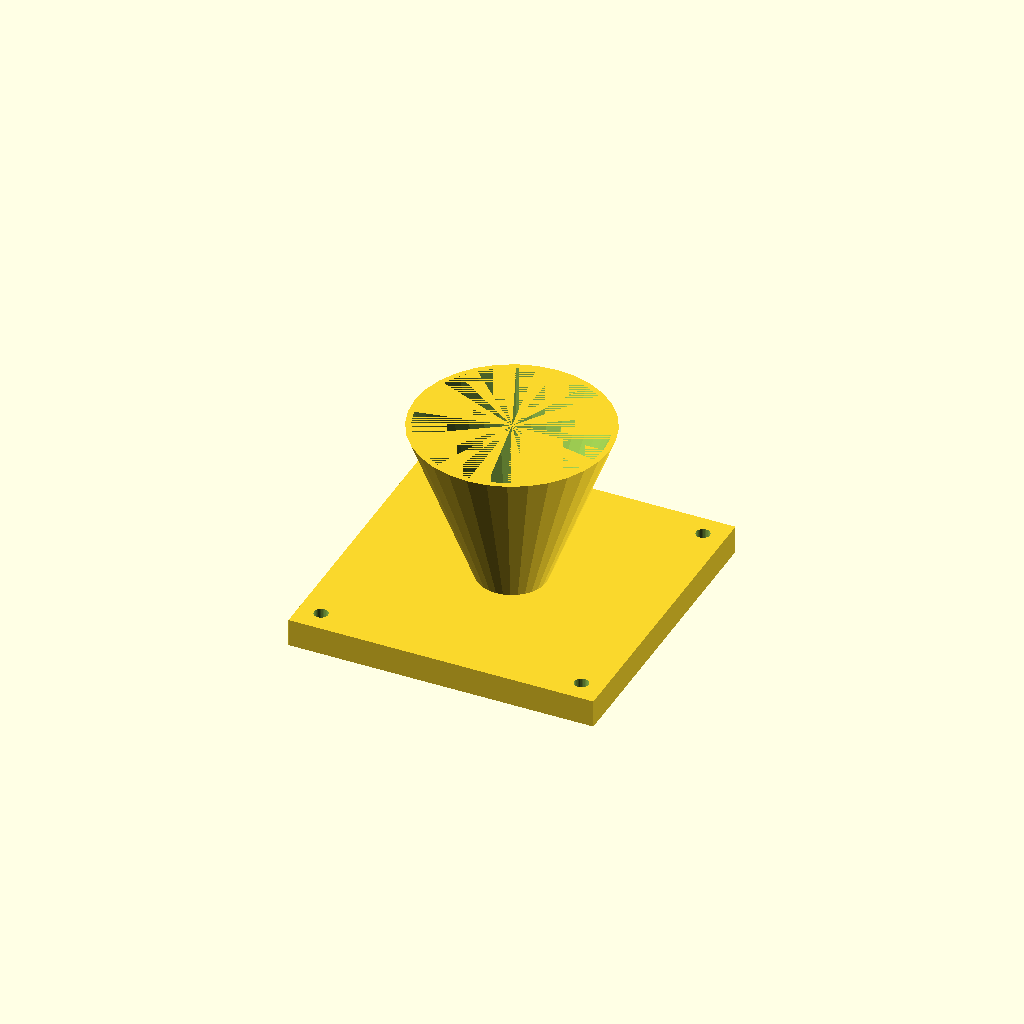
Cell 1: rendered with the file's own defaults.
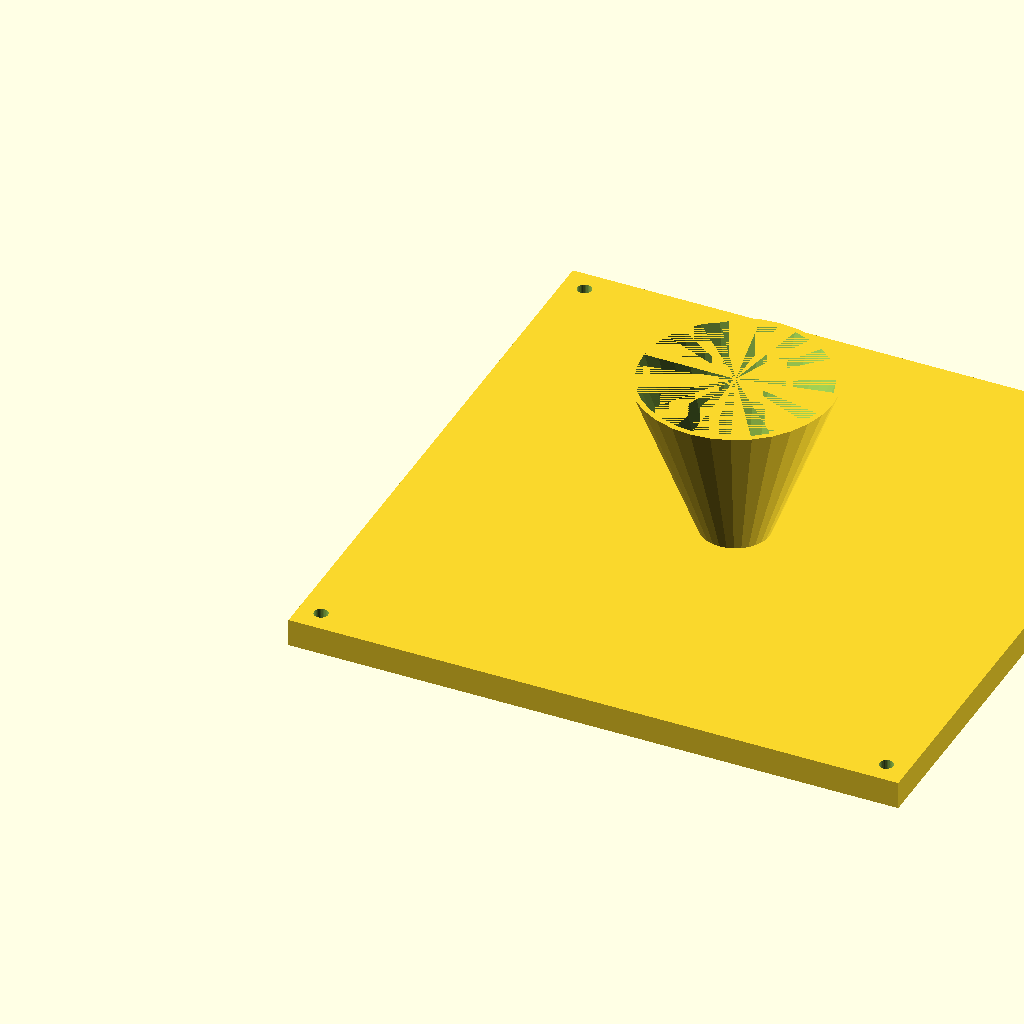
Cell 2: the same model with fl = 220.
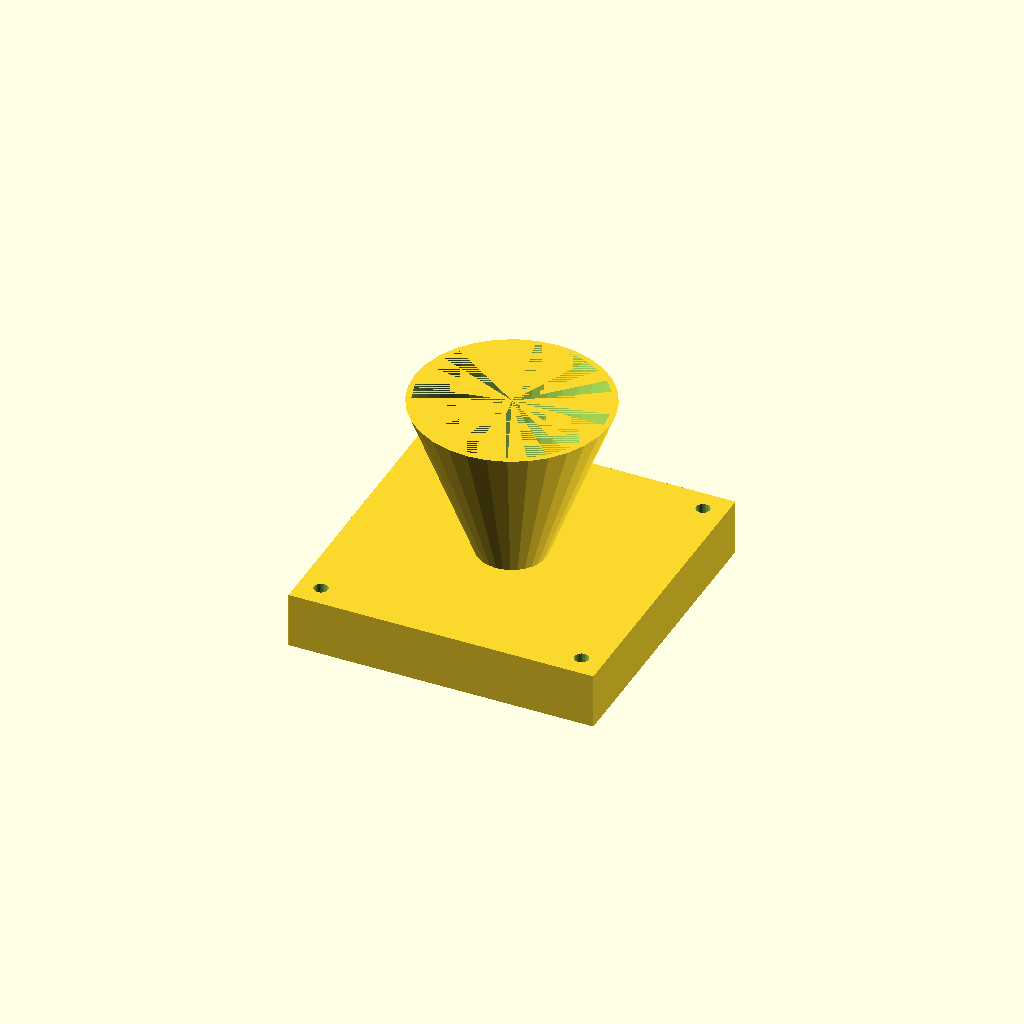
Cell 3 — fl_t set to 20, the other parameters unchanged.
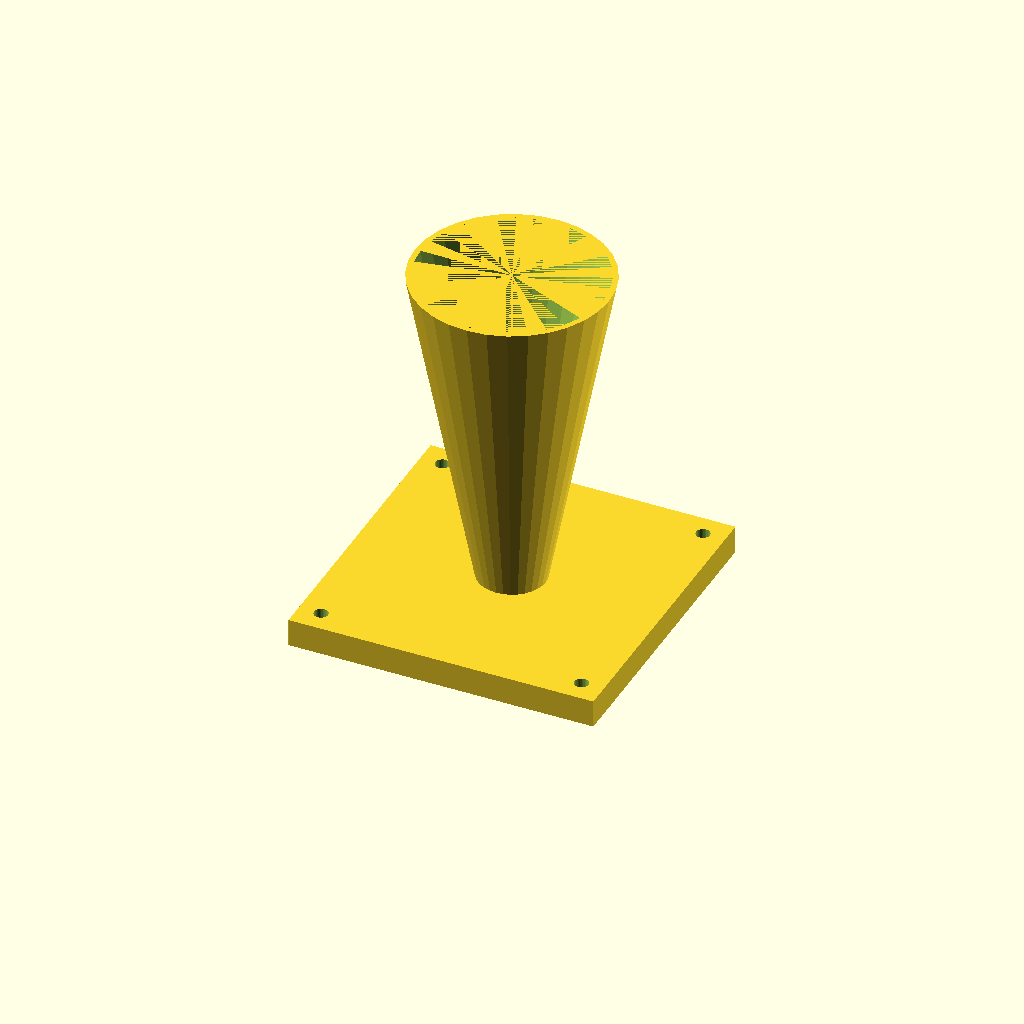
Cell 4: cone_h = 120 (everything else at default).
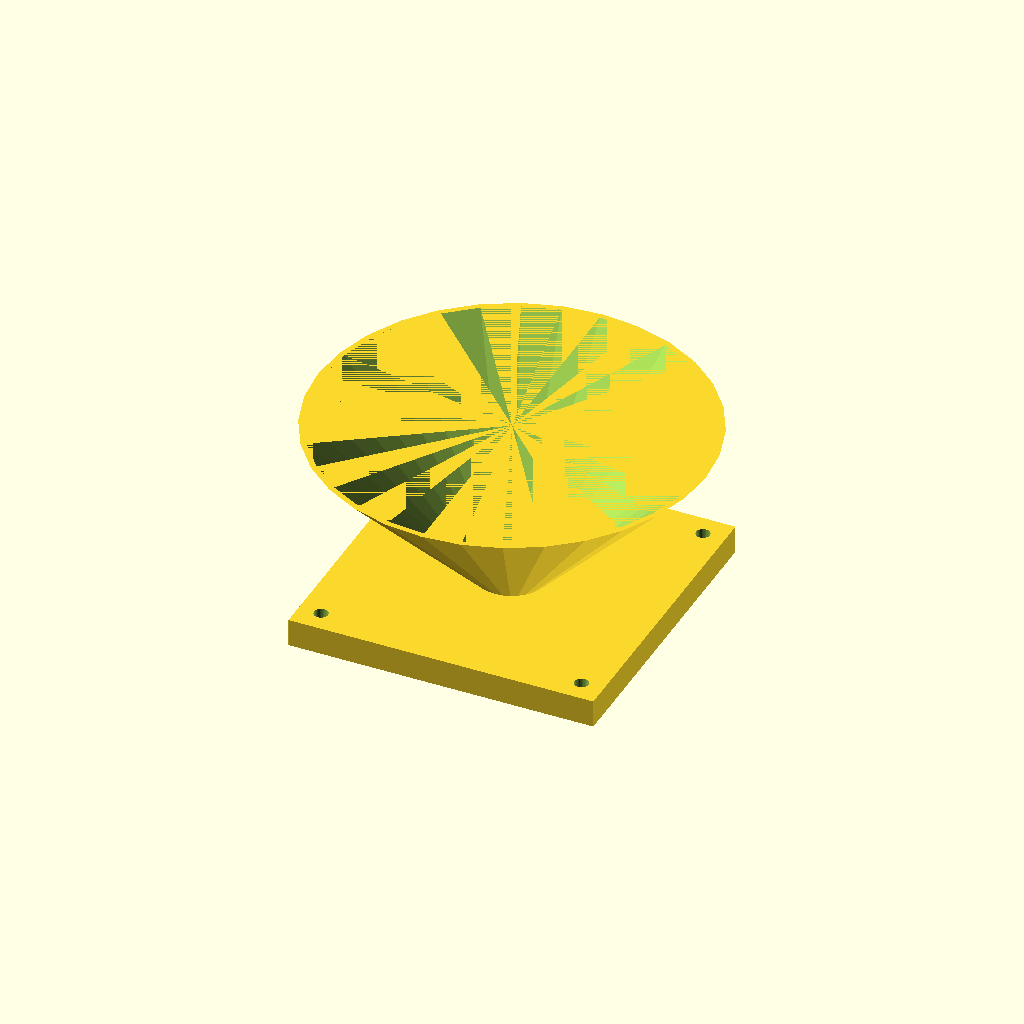
Cell 5: top_d = 140 (everything else at default).
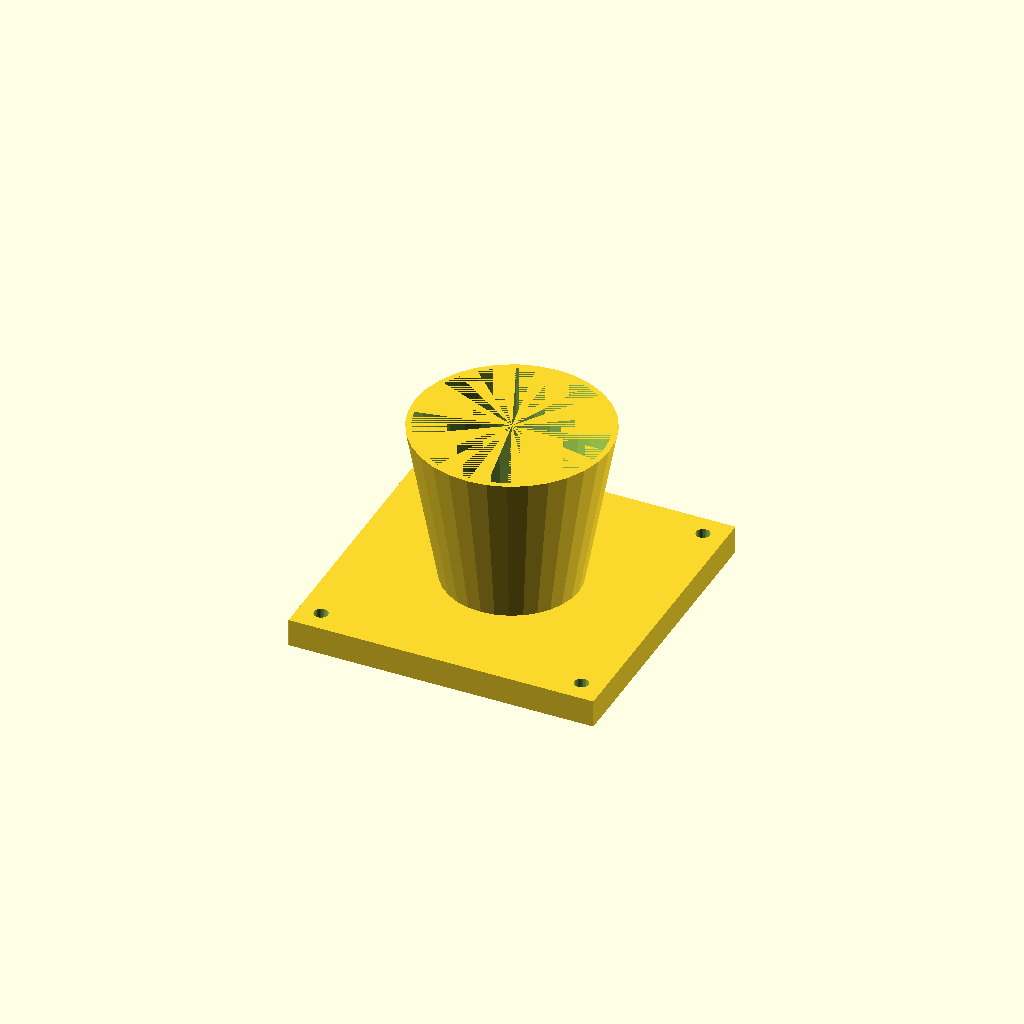
Cell 6: the same model with bot_d = 48.
All cells are drawn from one camera (rotation 55°, 0°, 25°, orthographic, colour scheme Cornfield), so only the parameter changes between them.
The OpenSCAD source (optional_data/data/solid3/hopper/part_0053.scad):
$fn = 32;

// ----------------------------------------------------------------------
// Hopper: flanged with square flange
// ----------------------------------------------------------------------

// --- parameters (mm) ---
fl = 110;                 // flange side, X and Y
fl_t = 10;                // flange thickness
cone_h = 60;              // cone height above the flange
top_d = 70;               // cone mouth diameter
bot_d = 24;               // cone spout diameter
wall = 2;                 // cone wall thickness
hole_r = 2.5;             // flange hole radius
hole_in = 8;              // hole inset from the corners

bore_d = bot_d - 2 * wall;  // spout bore diameter
total_h = fl_t + cone_h - 1;  // overall height

difference() {
  union() {
    cube([fl, fl, fl_t]);
    translate([fl / 2, fl / 2, fl_t - 1])
      cylinder(h = cone_h, d1 = bot_d, d2 = top_d);
  }
  translate([fl / 2, fl / 2, fl_t - 2])
    cylinder(h = cone_h + 1, d1 = bore_d, d2 = top_d - 2 * wall);
  for (sx = [0, 1], sy = [0, 1])
    translate([sx ? fl - hole_in : hole_in,
               sy ? fl - hole_in : hole_in, -1])
      cylinder(r = hole_r, h = fl_t + 2);
}
Parameter table extracted from the source (name, type, default, range or options):
fl: number, default 110
fl_t: number, default 10
cone_h: number, default 60
top_d: number, default 70
bot_d: number, default 24
wall: number, default 2
hole_r: number, default 2.5
hole_in: number, default 8
